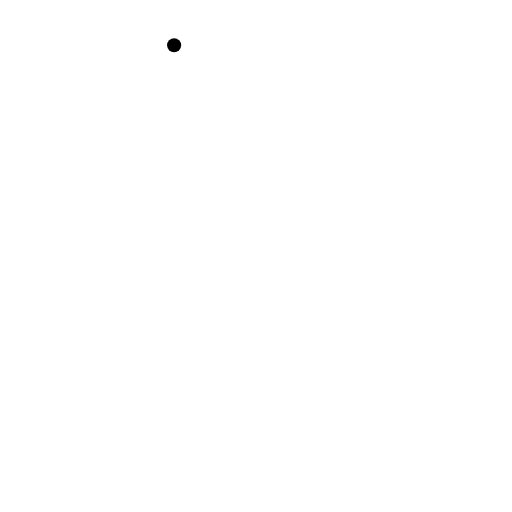
t = 0.00 s
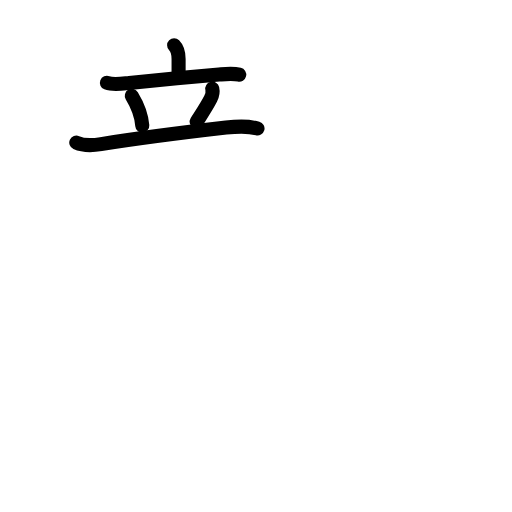
t = 4.42 s
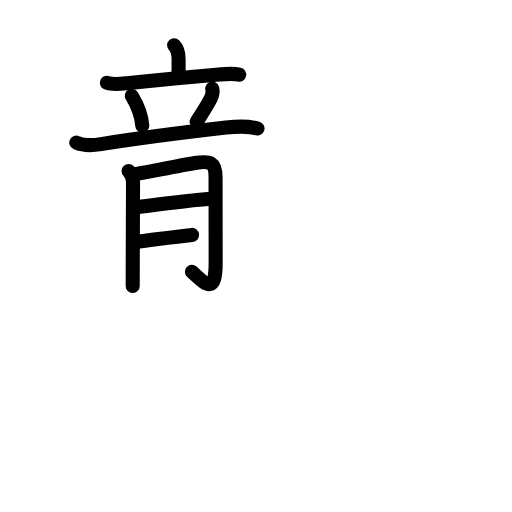
t = 8.75 s
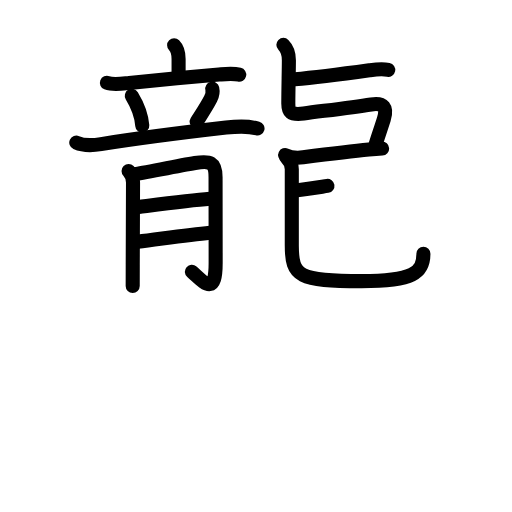
t = 13.25 s
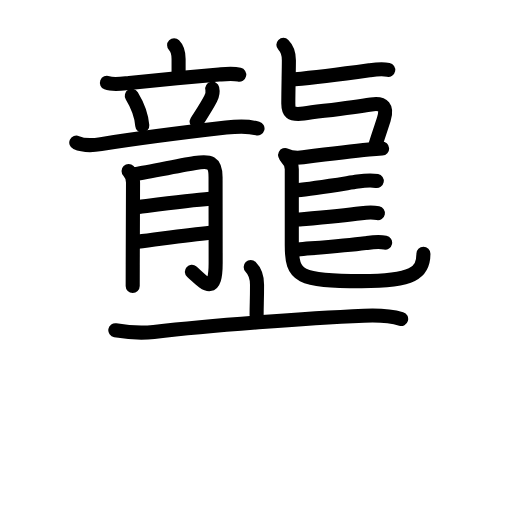
t = 17.50 s
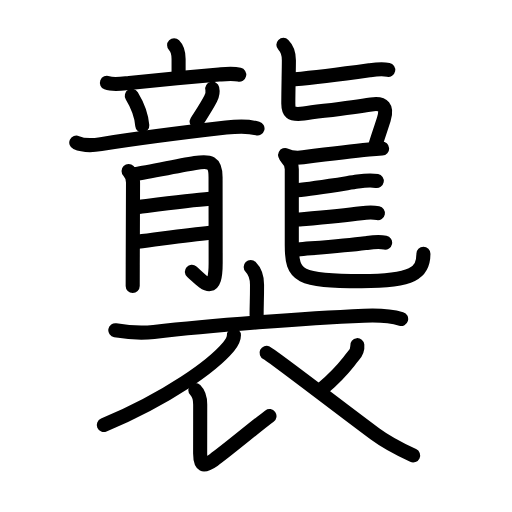
t = 22.00 s

The animated SVG that drew these frames (rendered in a browser with its animation timeline set to each time). Animation: 77 SMIL elements (animate=77); one cycle of 22.00 s.

<?xml version="1.0" encoding="UTF-8"?>
<!--
AniKanjiVG is licensed by CC-BY-SA Paul C. Sommerhoff (https://bitbucket.org/sommerhoff/anikanjivg).
AniKanjiVG uses KanjiVG which is licensed by CC-BY-SA Ulrich Apel (http://kanjivg.tagaini.net).
See also http://creativecommons.org/licenses/by-sa/3.0/
-->
<svg xmlns:kvg='http://kanjivg.tagaini.net' xmlns='http://www.w3.org/2000/svg' width='109' height='109' viewBox='0 0 109 109' style='fill:none;stroke:#000000;stroke-width:3;stroke-linecap:round;stroke-linejoin:round;' id="kvg:kanji_08972"><g id="kvg:08972" kvg:element="襲"><g id="kvg:08972-g1" kvg:element="龍" kvg:position="top" kvg:radical="nelson" kvg:phon="龍"><g id="kvg:08972-g2" kvg:position="left"><g id="kvg:08972-g3" kvg:element="立"><g id="kvg:08972-g4" kvg:element="亠" kvg:position="top"><path id="kvg:08972-s1" kvg:type="㇑a" d="M37.07,9.64c0.78,0.78,0.95,1.85,0.95,2.92c0,1.46,0,2.21,0,3.12"><animate attributeName="d" begin="0.0s" dur="0.5s" from="M37.07,9.64C37.07,9.64,37.07,9.64,37.07,9.64" to="M37.07,9.64c0.78,0.78,0.95,1.85,0.95,2.92" />
<animate attributeName="d" begin="0.5s" dur="0.5s" from="M37.07,9.64c0.78,0.78,0.95,1.85,0.95,2.92c0,0,0,0,0,0,0" to="M37.07,9.64c0.78,0.78,0.95,1.85,0.95,2.92c0,1.46,0,2.21,0,3.12" />
</path>
<path id="kvg:08972-s2" kvg:type="㇐" d="M22.76,17.63c1.38,0.54,3.33,0.18,4.76,0.03c4.38-0.45,13.95-1.35,19.11-1.79c1.43-0.12,2.89-0.3,4.3,0.03"><animate attributeName="d" begin="1.0s" dur="0.3333333333333333s" from="M22.76,17.63C22.76,17.63,22.76,17.63,22.76,17.63" to="M22.76,17.63c1.38,0.54,3.33,0.18,4.76,0.03" />
<animate attributeName="d" begin="1.3333333333333333s" dur="0.3333333333333333s" from="M22.76,17.63c1.38,0.54,3.33,0.18,4.76,0.03c0,0,0,0,0,0,0" to="M22.76,17.63c1.38,0.54,3.33,0.18,4.76,0.03c4.38-0.45,13.95-1.35,19.11-1.79" />
<animate attributeName="d" begin="1.6666666666666665s" dur="0.3333333333333333s" from="M22.76,17.63c1.38,0.54,3.33,0.18,4.76,0.03c4.38-0.45,13.95-1.35,19.11-1.79c0,0,0,0,0,0,0" to="M22.76,17.63c1.38,0.54,3.33,0.18,4.76,0.03c4.38-0.45,13.95-1.35,19.11-1.79c1.43-0.12,2.89-0.3,4.3,0.03" />
<animate attributeName="d" begin="0s" dur="1.0s" from="M-100,-100" to="M-100,-100" />
</path>
</g>
<g id="kvg:08972-g5" kvg:position="bottom"><path id="kvg:08972-s3" kvg:type="㇔" d="M28.06,20.41c1.44,2.36,2.1,4.77,2.23,6.32"><animate attributeName="d" begin="2.0s" dur="1.0s" from="M28.06,20.41C28.06,20.41,28.06,20.41,28.06,20.41" to="M28.06,20.41c1.44,2.36,2.1,4.77,2.23,6.32" />
<animate attributeName="d" begin="0s" dur="2.0s" from="M-100,-100" to="M-100,-100" />
</path>
<path id="kvg:08972-s4" kvg:type="㇒" d="M45.19,18.87c0.18,0.77-0.01,1.48-0.34,2.13c-0.98,1.9-2.15,3.59-2.98,4.9"><animate attributeName="d" begin="3.0s" dur="0.5s" from="M45.19,18.87C45.19,18.87,45.19,18.87,45.19,18.87" to="M45.19,18.87c0.18,0.77-0.01,1.48-0.34,2.13" />
<animate attributeName="d" begin="3.5s" dur="0.5s" from="M45.19,18.87c0.18,0.77-0.01,1.48-0.34,2.13c0,0,0,0,0,0,0" to="M45.19,18.87c0.18,0.77-0.01,1.48-0.34,2.13c-0.98,1.9-2.15,3.59-2.98,4.9" />
<animate attributeName="d" begin="0s" dur="3.0s" from="M-100,-100" to="M-100,-100" />
</path>
<path id="kvg:08972-s5" kvg:type="㇐" d="M16.24,30.36c1.41,0.64,3.79,0.57,5.27,0.33c8.24-1.3,18.61-2.6,26.62-3.52c2.15-0.25,4.57-0.4,6.69,0.18"><animate attributeName="d" begin="4.0s" dur="0.3333333333333333s" from="M16.24,30.36C16.24,30.36,16.24,30.36,16.24,30.36" to="M16.24,30.36c1.41,0.64,3.79,0.57,5.27,0.33" />
<animate attributeName="d" begin="4.333333333333333s" dur="0.3333333333333333s" from="M16.24,30.36c1.41,0.64,3.79,0.57,5.27,0.33c0,0,0,0,0,0,0" to="M16.24,30.36c1.41,0.64,3.79,0.57,5.27,0.33c8.24-1.3,18.61-2.6,26.62-3.52" />
<animate attributeName="d" begin="4.666666666666667s" dur="0.3333333333333333s" from="M16.24,30.36c1.41,0.64,3.79,0.57,5.27,0.33c8.24-1.3,18.61-2.6,26.62-3.52c0,0,0,0,0,0,0" to="M16.24,30.36c1.41,0.64,3.79,0.57,5.27,0.33c8.24-1.3,18.61-2.6,26.62-3.52c2.15-0.25,4.57-0.4,6.69,0.18" />
<animate attributeName="d" begin="0s" dur="4.0s" from="M-100,-100" to="M-100,-100" />
</path>
</g>
</g>
<g id="kvg:08972-g6" kvg:element="月"><path id="kvg:08972-s6" kvg:type="㇑/㇒" d="M27.37,36.39c0.62,0.63,0.95,1.62,0.95,2.47c0,0.24-0.04,10.95-0.06,17.41c-0.01,2.31-0.01,4.08-0.01,4.62"><animate attributeName="d" begin="5.0s" dur="0.3333333333333333s" from="M27.37,36.39C27.37,36.39,27.37,36.39,27.37,36.39" to="M27.37,36.39c0.62,0.63,0.95,1.62,0.95,2.47" />
<animate attributeName="d" begin="5.333333333333333s" dur="0.3333333333333333s" from="M27.37,36.39c0.62,0.63,0.95,1.62,0.95,2.47c0,0,0,0,0,0,0" to="M27.37,36.39c0.62,0.63,0.95,1.62,0.95,2.47c0,0.24-0.04,10.95-0.06,17.41" />
<animate attributeName="d" begin="5.666666666666667s" dur="0.3333333333333333s" from="M27.37,36.39c0.62,0.63,0.95,1.62,0.95,2.47c0,0.24-0.04,10.95-0.06,17.41c0,0,0,0,0,0,0" to="M27.37,36.39c0.62,0.63,0.95,1.62,0.95,2.47c0,0.24-0.04,10.95-0.06,17.41c-0.01,2.31-0.01,4.08-0.01,4.62" />
<animate attributeName="d" begin="0s" dur="5.0s" from="M-100,-100" to="M-100,-100" />
</path>
<path id="kvg:08972-s7" kvg:type="㇆a" d="M28.76,37.05c1.08-0.08,8.79-1.69,12.76-2.34c3.17-0.52,4.37-0.23,4.37,3.05c0,4.79,0.02,11.62,0.02,18.21c0,7.3-2.51,4.1-5.06,1.89"><animate attributeName="d" begin="6.0s" dur="0.25s" from="M28.76,37.05C28.76,37.05,28.76,37.05,28.76,37.05" to="M28.76,37.05c1.08-0.08,8.79-1.69,12.76-2.34" />
<animate attributeName="d" begin="6.25s" dur="0.25s" from="M28.76,37.05c1.08-0.08,8.79-1.69,12.76-2.34c0,0,0,0,0,0,0" to="M28.76,37.05c1.08-0.08,8.79-1.69,12.76-2.34c3.17-0.52,4.37-0.23,4.37,3.05" />
<animate attributeName="d" begin="6.5s" dur="0.25s" from="M28.76,37.05c1.08-0.08,8.79-1.69,12.76-2.34c3.17-0.52,4.37-0.23,4.37,3.05c0,0,0,0,0,0,0" to="M28.76,37.05c1.08-0.08,8.79-1.69,12.76-2.34c3.17-0.52,4.37-0.23,4.37,3.05c0,4.79,0.02,11.62,0.02,18.21" />
<animate attributeName="d" begin="6.75s" dur="0.25s" from="M28.76,37.05c1.08-0.08,8.79-1.69,12.76-2.34c3.17-0.52,4.37-0.23,4.37,3.05c0,4.79,0.02,11.62,0.02,18.21c0,0,0,0,0,0,0" to="M28.76,37.05c1.08-0.08,8.79-1.69,12.76-2.34c3.17-0.52,4.37-0.23,4.37,3.05c0,4.79,0.02,11.62,0.02,18.21c0,7.3-2.51,4.1-5.06,1.89" />
<animate attributeName="d" begin="0s" dur="6.0s" from="M-100,-100" to="M-100,-100" />
</path>
<path id="kvg:08972-s8" kvg:type="㇐a" d="M29.51,44.06c4.75-0.61,11.02-1.45,15.19-1.76"><animate attributeName="d" begin="7.0s" dur="1.0s" from="M29.51,44.06C29.51,44.06,29.51,44.06,29.51,44.06" to="M29.51,44.06c4.75-0.61,11.02-1.45,15.19-1.76" />
<animate attributeName="d" begin="0s" dur="7.0s" from="M-100,-100" to="M-100,-100" />
</path>
<path id="kvg:08972-s9" kvg:type="㇐a" d="M29.36,51.45c4.51-0.55,10.39-1.43,15.37-1.92"><animate attributeName="d" begin="8.0s" dur="1.0s" from="M29.36,51.45C29.36,51.45,29.36,51.45,29.36,51.45" to="M29.36,51.45c4.51-0.55,10.39-1.43,15.37-1.92" />
<animate attributeName="d" begin="0s" dur="8.0s" from="M-100,-100" to="M-100,-100" />
</path>
</g>
</g>
<g id="kvg:08972-g7" kvg:position="right"><path id="kvg:08972-s10" kvg:type="㇐b" d="M62.76,16.89c3.23-0.29,11.08-1.27,15.87-1.93c1.41-0.19,2.62-0.37,4.02-0.09"><animate attributeName="d" begin="9.0s" dur="0.5s" from="M62.76,16.89C62.76,16.89,62.76,16.89,62.76,16.89" to="M62.76,16.89c3.23-0.29,11.08-1.27,15.87-1.93" />
<animate attributeName="d" begin="9.5s" dur="0.5s" from="M62.76,16.89c3.23-0.29,11.08-1.27,15.87-1.93c0,0,0,0,0,0,0" to="M62.76,16.89c3.23-0.29,11.08-1.27,15.87-1.93c1.41-0.19,2.62-0.37,4.02-0.09" />
<animate attributeName="d" begin="0s" dur="9.0s" from="M-100,-100" to="M-100,-100" />
</path>
<path id="kvg:08972-s11" kvg:type="㇅" d="M60.33,9.55c0.82,0.82,1.17,1.84,1.17,3.26c0,1.97-0.12,6.37-0.12,9.2c0,1.75,0.37,2.54,3.27,2.15c4.09-0.55,9.97-1.23,14.37-1.93c2.68-0.43,3.48,0.66,2.7,3.14c-0.6,1.91-1.62,4.84-1.79,5.54"><animate attributeName="d" begin="10.0s" dur="0.16666666666666666s" from="M60.33,9.55C60.33,9.55,60.33,9.55,60.33,9.55" to="M60.33,9.55c0.82,0.82,1.17,1.84,1.17,3.26" />
<animate attributeName="d" begin="10.166666666666666s" dur="0.16666666666666666s" from="M60.33,9.55c0.82,0.82,1.17,1.84,1.17,3.26c0,0,0,0,0,0,0" to="M60.33,9.55c0.82,0.82,1.17,1.84,1.17,3.26c0,1.97-0.12,6.37-0.12,9.2" />
<animate attributeName="d" begin="10.333333333333334s" dur="0.16666666666666666s" from="M60.33,9.55c0.82,0.82,1.17,1.84,1.17,3.26c0,1.97-0.12,6.37-0.12,9.2c0,0,0,0,0,0,0" to="M60.33,9.55c0.82,0.82,1.17,1.84,1.17,3.26c0,1.97-0.12,6.37-0.12,9.2c0,1.75,0.37,2.54,3.27,2.15" />
<animate attributeName="d" begin="10.5s" dur="0.16666666666666666s" from="M60.33,9.55c0.82,0.82,1.17,1.84,1.17,3.26c0,1.97-0.12,6.37-0.12,9.2c0,1.75,0.37,2.54,3.27,2.15c0,0,0,0,0,0,0" to="M60.33,9.55c0.82,0.82,1.17,1.84,1.17,3.26c0,1.97-0.12,6.37-0.12,9.2c0,1.75,0.37,2.54,3.27,2.15c4.09-0.55,9.97-1.23,14.37-1.93" />
<animate attributeName="d" begin="10.666666666666666s" dur="0.16666666666666666s" from="M60.33,9.55c0.82,0.82,1.17,1.84,1.17,3.26c0,1.97-0.12,6.37-0.12,9.2c0,1.75,0.37,2.54,3.27,2.15c4.09-0.55,9.97-1.23,14.37-1.93c0,0,0,0,0,0,0" to="M60.33,9.55c0.82,0.82,1.17,1.84,1.17,3.26c0,1.97-0.12,6.37-0.12,9.2c0,1.75,0.37,2.54,3.27,2.15c4.09-0.55,9.97-1.23,14.37-1.93c2.68-0.43,3.48,0.66,2.7,3.14" />
<animate attributeName="d" begin="10.833333333333334s" dur="0.16666666666666666s" from="M60.33,9.55c0.82,0.82,1.17,1.84,1.17,3.26c0,1.97-0.12,6.37-0.12,9.2c0,1.75,0.37,2.54,3.27,2.15c4.09-0.55,9.97-1.23,14.37-1.93c2.68-0.43,3.48,0.66,2.7,3.14c0,0,0,0,0,0,0" to="M60.33,9.55c0.82,0.82,1.17,1.84,1.17,3.26c0,1.97-0.12,6.37-0.12,9.2c0,1.75,0.37,2.54,3.27,2.15c4.09-0.55,9.97-1.23,14.37-1.93c2.68-0.43,3.48,0.66,2.7,3.14c-0.6,1.91-1.62,4.84-1.79,5.54" />
<animate attributeName="d" begin="0s" dur="10.0s" from="M-100,-100" to="M-100,-100" />
</path>
<path id="kvg:08972-s12" kvg:type="㇐" d="M60.7,33c1.3,0.64,2.91,0.61,3.83,0.49c3.13-0.39,10.3-1.27,13.99-1.64c0.99-0.1,1.94-0.18,2.83-0.23"><animate attributeName="d" begin="11.0s" dur="0.3333333333333333s" from="M60.7,33C60.7,33,60.7,33,60.7,33" to="M60.7,33c1.3,0.64,2.91,0.61,3.83,0.49" />
<animate attributeName="d" begin="11.333333333333334s" dur="0.3333333333333333s" from="M60.7,33c1.3,0.64,2.91,0.61,3.83,0.49c0,0,0,0,0,0,0" to="M60.7,33c1.3,0.64,2.91,0.61,3.83,0.49c3.13-0.39,10.3-1.27,13.99-1.64" />
<animate attributeName="d" begin="11.666666666666666s" dur="0.3333333333333333s" from="M60.7,33c1.3,0.64,2.91,0.61,3.83,0.49c3.13-0.39,10.3-1.27,13.99-1.64c0,0,0,0,0,0,0" to="M60.7,33c1.3,0.64,2.91,0.61,3.83,0.49c3.13-0.39,10.3-1.27,13.99-1.64c0.99-0.1,1.94-0.18,2.83-0.23" />
<animate attributeName="d" begin="0s" dur="11.0s" from="M-100,-100" to="M-100,-100" />
</path>
<path id="kvg:08972-s13" kvg:type="㇟" d="M60.95,33.5c0.66,0.66,1.17,1.35,1.17,2.52c0,5.08,0,12.71,0,16.25c0,6.62,1.5,7.57,14.85,7.57c10.98,0,13.17-1.76,13.17-5.8"><animate attributeName="d" begin="12.0s" dur="0.25s" from="M60.95,33.5C60.95,33.5,60.95,33.5,60.95,33.5" to="M60.95,33.5c0.66,0.66,1.17,1.35,1.17,2.52" />
<animate attributeName="d" begin="12.25s" dur="0.25s" from="M60.95,33.5c0.66,0.66,1.17,1.35,1.17,2.52c0,0,0,0,0,0,0" to="M60.95,33.5c0.66,0.66,1.17,1.35,1.17,2.52c0,5.08,0,12.71,0,16.25" />
<animate attributeName="d" begin="12.5s" dur="0.25s" from="M60.95,33.5c0.66,0.66,1.17,1.35,1.17,2.52c0,5.08,0,12.71,0,16.25c0,0,0,0,0,0,0" to="M60.95,33.5c0.66,0.66,1.17,1.35,1.17,2.52c0,5.08,0,12.71,0,16.25c0,6.62,1.5,7.57,14.85,7.57" />
<animate attributeName="d" begin="12.75s" dur="0.25s" from="M60.95,33.5c0.66,0.66,1.17,1.35,1.17,2.52c0,5.08,0,12.71,0,16.25c0,6.62,1.5,7.57,14.85,7.57c0,0,0,0,0,0,0" to="M60.95,33.5c0.66,0.66,1.17,1.35,1.17,2.52c0,5.08,0,12.71,0,16.25c0,6.62,1.5,7.57,14.85,7.57c10.98,0,13.17-1.76,13.17-5.8" />
<animate attributeName="d" begin="0s" dur="12.0s" from="M-100,-100" to="M-100,-100" />
</path>
<path id="kvg:08972-s14" kvg:type="㇐b" d="M63.28,40.48c3.18-0.29,8.69-1.19,12.86-1.83c1.53-0.24,2.59-0.41,4.07-0.12"><animate attributeName="d" begin="13.0s" dur="0.5s" from="M63.28,40.48C63.28,40.48,63.28,40.48,63.28,40.48" to="M63.28,40.48c3.18-0.29,8.69-1.19,12.86-1.83" />
<animate attributeName="d" begin="13.5s" dur="0.5s" from="M63.28,40.48c3.18-0.29,8.69-1.19,12.86-1.83c0,0,0,0,0,0,0" to="M63.28,40.48c3.18-0.29,8.69-1.19,12.86-1.83c1.53-0.24,2.59-0.41,4.07-0.12" />
<animate attributeName="d" begin="0s" dur="13.0s" from="M-100,-100" to="M-100,-100" />
</path>
<path id="kvg:08972-s15" kvg:type="㇐b" d="M63.34,46.75c3.32-0.3,9.31-0.82,13.57-1.37c1.29-0.17,2.27-0.26,3.54-0.01"><animate attributeName="d" begin="14.0s" dur="0.5s" from="M63.34,46.75C63.34,46.75,63.34,46.75,63.34,46.75" to="M63.34,46.75c3.32-0.3,9.31-0.82,13.57-1.37" />
<animate attributeName="d" begin="14.5s" dur="0.5s" from="M63.34,46.75c3.32-0.3,9.31-0.82,13.57-1.37c0,0,0,0,0,0,0" to="M63.34,46.75c3.32-0.3,9.31-0.82,13.57-1.37c1.29-0.17,2.27-0.26,3.54-0.01" />
<animate attributeName="d" begin="0s" dur="14.0s" from="M-100,-100" to="M-100,-100" />
</path>
<path id="kvg:08972-s16" kvg:type="㇐b" d="M63.45,53.1c3.17-0.28,9.81-0.75,14.33-1.34c1.47-0.19,2.74-0.4,4.21-0.11"><animate attributeName="d" begin="15.0s" dur="0.5s" from="M63.45,53.1C63.45,53.1,63.45,53.1,63.45,53.1" to="M63.45,53.1c3.17-0.28,9.81-0.75,14.33-1.34" />
<animate attributeName="d" begin="15.5s" dur="0.5s" from="M63.45,53.1c3.17-0.28,9.81-0.75,14.33-1.34c0,0,0,0,0,0,0" to="M63.45,53.1c3.17-0.28,9.81-0.75,14.33-1.34c1.47-0.19,2.74-0.4,4.21-0.11" />
<animate attributeName="d" begin="0s" dur="15.0s" from="M-100,-100" to="M-100,-100" />
</path>
</g>
</g>
<g id="kvg:08972-g8" kvg:element="衣" kvg:position="bottom" kvg:radical="tradit"><g id="kvg:08972-g9" kvg:element="亠"><path id="kvg:08972-s17" kvg:type="㇑a" d="M53.37,56.86c1.02,1.02,1.35,2.29,1.35,3.78c0,3.51-0.09,3.88-0.09,6.5"><animate attributeName="d" begin="16.0s" dur="0.5s" from="M53.37,56.86C53.37,56.86,53.37,56.86,53.37,56.86" to="M53.37,56.86c1.02,1.02,1.35,2.29,1.35,3.78" />
<animate attributeName="d" begin="16.5s" dur="0.5s" from="M53.37,56.86c1.02,1.02,1.35,2.29,1.35,3.78c0,0,0,0,0,0,0" to="M53.37,56.86c1.02,1.02,1.35,2.29,1.35,3.78c0,3.51-0.09,3.88-0.09,6.5" />
<animate attributeName="d" begin="0s" dur="16.0s" from="M-100,-100" to="M-100,-100" />
</path>
<path id="kvg:08972-s18" kvg:type="㇐" d="M24.55,70.31c3.45,0.58,5.58,0.66,8.2,0.35c12.12-1.39,32.38-2.91,44.75-3.44c2.58-0.11,5.38-0.08,7.9,0.68"><animate attributeName="d" begin="17.0s" dur="0.3333333333333333s" from="M24.55,70.31C24.55,70.31,24.55,70.31,24.55,70.31" to="M24.55,70.31c3.45,0.58,5.58,0.66,8.2,0.35" />
<animate attributeName="d" begin="17.333333333333332s" dur="0.3333333333333333s" from="M24.55,70.31c3.45,0.58,5.58,0.66,8.2,0.35c0,0,0,0,0,0,0" to="M24.55,70.31c3.45,0.58,5.58,0.66,8.2,0.35c12.12-1.39,32.38-2.91,44.75-3.44" />
<animate attributeName="d" begin="17.666666666666668s" dur="0.3333333333333333s" from="M24.55,70.31c3.45,0.58,5.58,0.66,8.2,0.35c12.12-1.39,32.38-2.91,44.75-3.44c0,0,0,0,0,0,0" to="M24.55,70.31c3.45,0.58,5.58,0.66,8.2,0.35c12.12-1.39,32.38-2.91,44.75-3.44c2.58-0.11,5.38-0.08,7.9,0.68" />
<animate attributeName="d" begin="0s" dur="17.0s" from="M-100,-100" to="M-100,-100" />
</path>
</g>
<path id="kvg:08972-s19" kvg:type="㇒" d="M49.8,71.38c0,0.89-0.62,1.8-1.14,2.42c-3.4,4.03-12.67,10.8-26.56,16.69"><animate attributeName="d" begin="18.0s" dur="0.5s" from="M49.8,71.38C49.8,71.38,49.8,71.38,49.8,71.38" to="M49.8,71.38c0,0.89-0.62,1.8-1.14,2.42" />
<animate attributeName="d" begin="18.5s" dur="0.5s" from="M49.8,71.38c0,0.89-0.62,1.8-1.14,2.42c0,0,0,0,0,0,0" to="M49.8,71.38c0,0.89-0.62,1.8-1.14,2.42c-3.4,4.03-12.67,10.8-26.56,16.69" />
<animate attributeName="d" begin="0s" dur="18.0s" from="M-100,-100" to="M-100,-100" />
</path>
<path id="kvg:08972-s20" kvg:type="㇙" d="M41.58,83.04c0.76,0.76,1.04,1.85,1.04,3.08c0,3.78-0.01,8.86-0.01,10.44c0,2.6,0.64,2.96,2.9,1.35c2.85-2.03,9.36-7.51,11.86-9.33"><animate attributeName="d" begin="19.0s" dur="0.25s" from="M41.58,83.04C41.58,83.04,41.58,83.04,41.58,83.04" to="M41.58,83.04c0.76,0.76,1.04,1.85,1.04,3.08" />
<animate attributeName="d" begin="19.25s" dur="0.25s" from="M41.58,83.04c0.76,0.76,1.04,1.85,1.04,3.08c0,0,0,0,0,0,0" to="M41.58,83.04c0.76,0.76,1.04,1.85,1.04,3.08c0,3.78-0.01,8.86-0.01,10.44" />
<animate attributeName="d" begin="19.5s" dur="0.25s" from="M41.58,83.04c0.76,0.76,1.04,1.85,1.04,3.08c0,3.78-0.01,8.86-0.01,10.44c0,0,0,0,0,0,0" to="M41.58,83.04c0.76,0.76,1.04,1.85,1.04,3.08c0,3.78-0.01,8.86-0.01,10.44c0,2.6,0.64,2.96,2.9,1.35" />
<animate attributeName="d" begin="19.75s" dur="0.25s" from="M41.58,83.04c0.76,0.76,1.04,1.85,1.04,3.08c0,3.78-0.01,8.86-0.01,10.44c0,2.6,0.64,2.96,2.9,1.35c0,0,0,0,0,0,0" to="M41.58,83.04c0.76,0.76,1.04,1.85,1.04,3.08c0,3.78-0.01,8.86-0.01,10.44c0,2.6,0.64,2.96,2.9,1.35c2.85-2.03,9.36-7.51,11.86-9.33" />
<animate attributeName="d" begin="0s" dur="19.0s" from="M-100,-100" to="M-100,-100" />
</path>
<path id="kvg:08972-s21" kvg:type="㇒" d="M76.07,73.48c0.09,0.86-0.28,1.62-0.83,2.28c-1.86,2.26-2.47,3.43-6.49,6.88"><animate attributeName="d" begin="20.0s" dur="0.5s" from="M76.07,73.48C76.07,73.48,76.07,73.48,76.07,73.48" to="M76.07,73.48c0.09,0.86-0.28,1.62-0.83,2.28" />
<animate attributeName="d" begin="20.5s" dur="0.5s" from="M76.07,73.48c0.09,0.86-0.28,1.62-0.83,2.28c0,0,0,0,0,0,0" to="M76.07,73.48c0.09,0.86-0.28,1.62-0.83,2.28c-1.86,2.26-2.47,3.43-6.49,6.88" />
<animate attributeName="d" begin="0s" dur="20.0s" from="M-100,-100" to="M-100,-100" />
</path>
<path id="kvg:08972-s22" kvg:type="㇏" d="M56.75,75.12c1.16,0.55,15.37,11.52,23.08,17.25c2.88,2.14,5.29,3.28,8.12,4.59"><animate attributeName="d" begin="21.0s" dur="0.5s" from="M56.75,75.12C56.75,75.12,56.75,75.12,56.75,75.12" to="M56.75,75.12c1.16,0.55,15.37,11.52,23.08,17.25" />
<animate attributeName="d" begin="21.5s" dur="0.5s" from="M56.75,75.12c1.16,0.55,15.37,11.52,23.08,17.25c0,0,0,0,0,0,0" to="M56.75,75.12c1.16,0.55,15.37,11.52,23.08,17.25c2.88,2.14,5.29,3.28,8.12,4.59" />
<animate attributeName="d" begin="0s" dur="21.0s" from="M-100,-100" to="M-100,-100" />
</path>
</g>
</g>
</svg>
